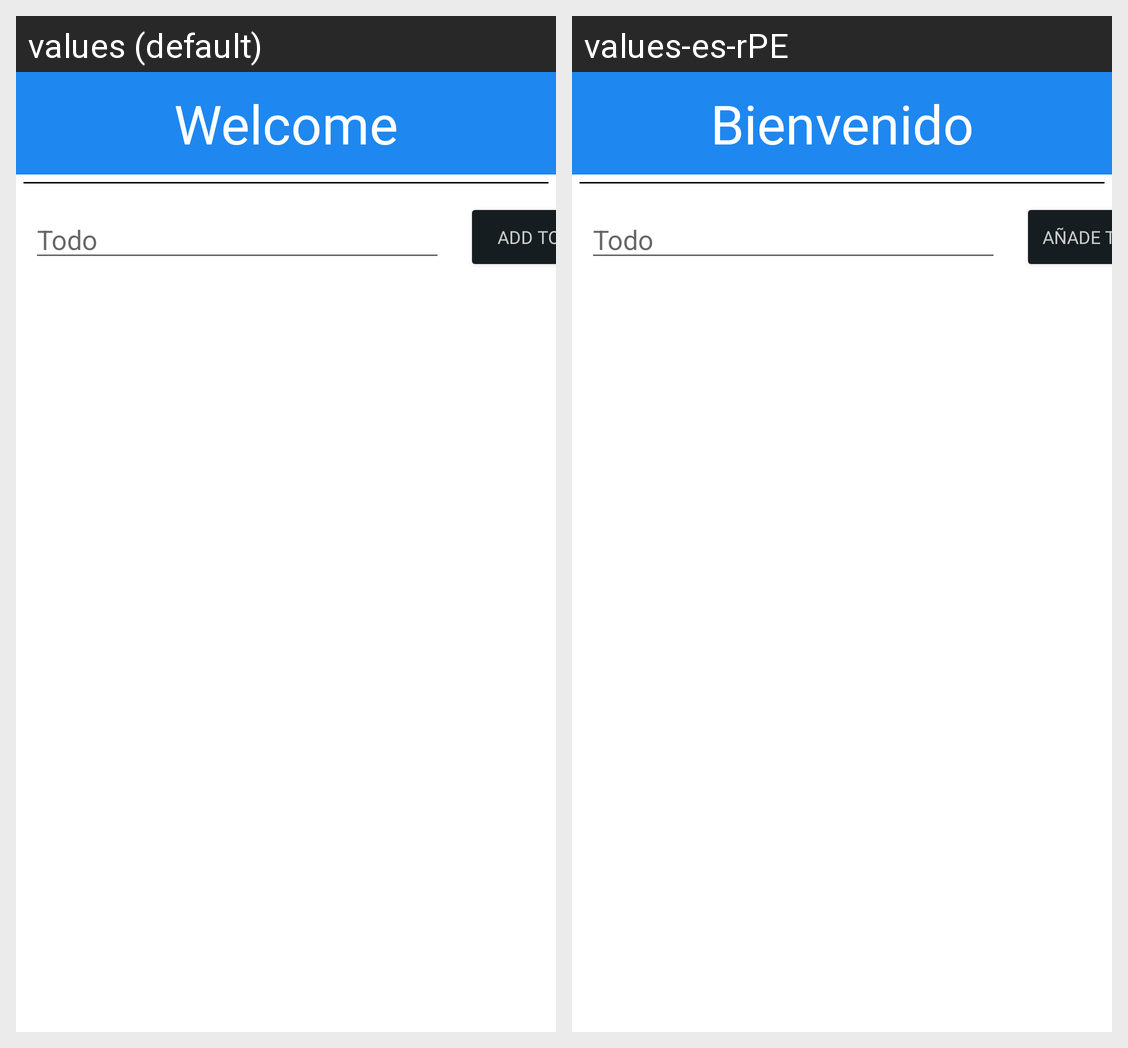

Locale-by-locale string values for the Android screen shown in this grid:
Android screen res/layout/activity_todos.xml rendered under 2 locales, left to right: values (default), values-es-rPE. Device: Nexus 5 (rendered at 1080×1920; each locale shown at half size, 540×960, under a caption strip naming it); theme Theme.SuzyTodos.
Strings drawn on this screen, with the default value and each locale's value (text and hints the layout hard-codes, and strings that could not be matched under every locale, appear in the picture but are not listed):

welcome
  values: Welcome
  values-es-rPE: Bienvenido

todo
  values: Todo
  values-es-rPE: Todo

addtodo
  values: Add todo
  values-es-rPE: Añade todo
